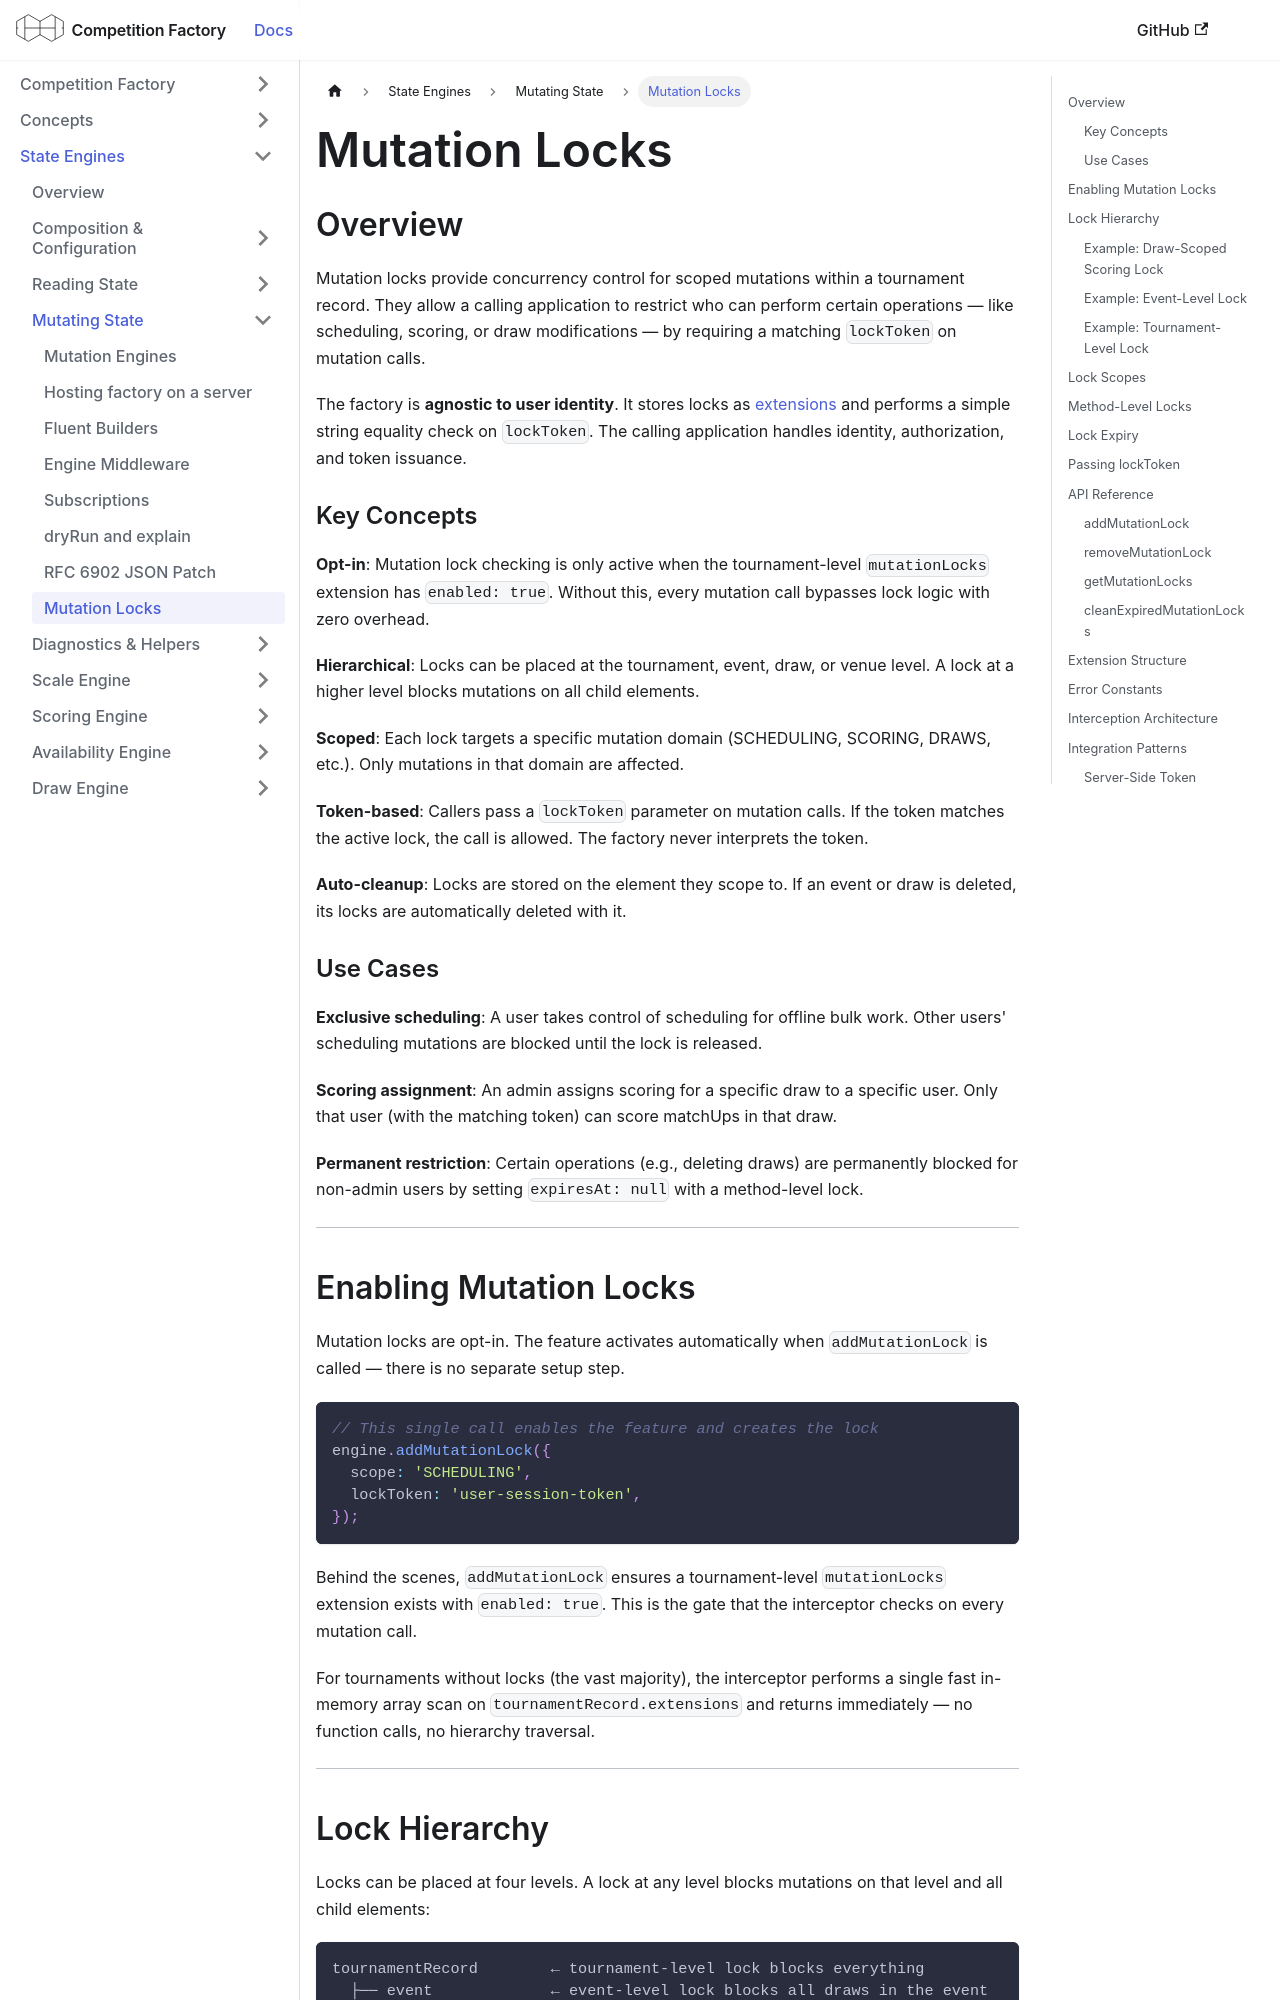

repository: CourtHive/competition-factory · page: docs/concepts/mutation-locks/index.html · generator: docusaurus

---
title: Mutation Locks
---

## Overview

Mutation locks provide concurrency control for scoped mutations within a tournament record. They allow a calling application to restrict who can perform certain operations — like scheduling, scoring, or draw modifications — by requiring a matching `lockToken` on mutation calls.

The factory is **agnostic to user identity**. It stores locks as [extensions](./extensions.md) and performs a simple string equality check on `lockToken`. The calling application handles identity, authorization, and token issuance.

### Key Concepts

**Opt-in**: Mutation lock checking is only active when the tournament-level `mutationLocks` extension has `enabled: true`. Without this, every mutation call bypasses lock logic with zero overhead.

**Hierarchical**: Locks can be placed at the tournament, event, draw, or venue level. A lock at a higher level blocks mutations on all child elements.

**Scoped**: Each lock targets a specific mutation domain (SCHEDULING, SCORING, DRAWS, etc.). Only mutations in that domain are affected.

**Token-based**: Callers pass a `lockToken` parameter on mutation calls. If the token matches the active lock, the call is allowed. The factory never interprets the token.

**Auto-cleanup**: Locks are stored on the element they scope to. If an event or draw is deleted, its locks are automatically deleted with it.

### Use Cases

**Exclusive scheduling**: A user takes control of scheduling for offline bulk work. Other users' scheduling mutations are blocked until the lock is released.

**Scoring assignment**: An admin assigns scoring for a specific draw to a specific user. Only that user (with the matching token) can score matchUps in that draw.

**Permanent restriction**: Certain operations (e.g., deleting draws) are permanently blocked for non-admin users by setting `expiresAt: null` with a method-level lock.

---
